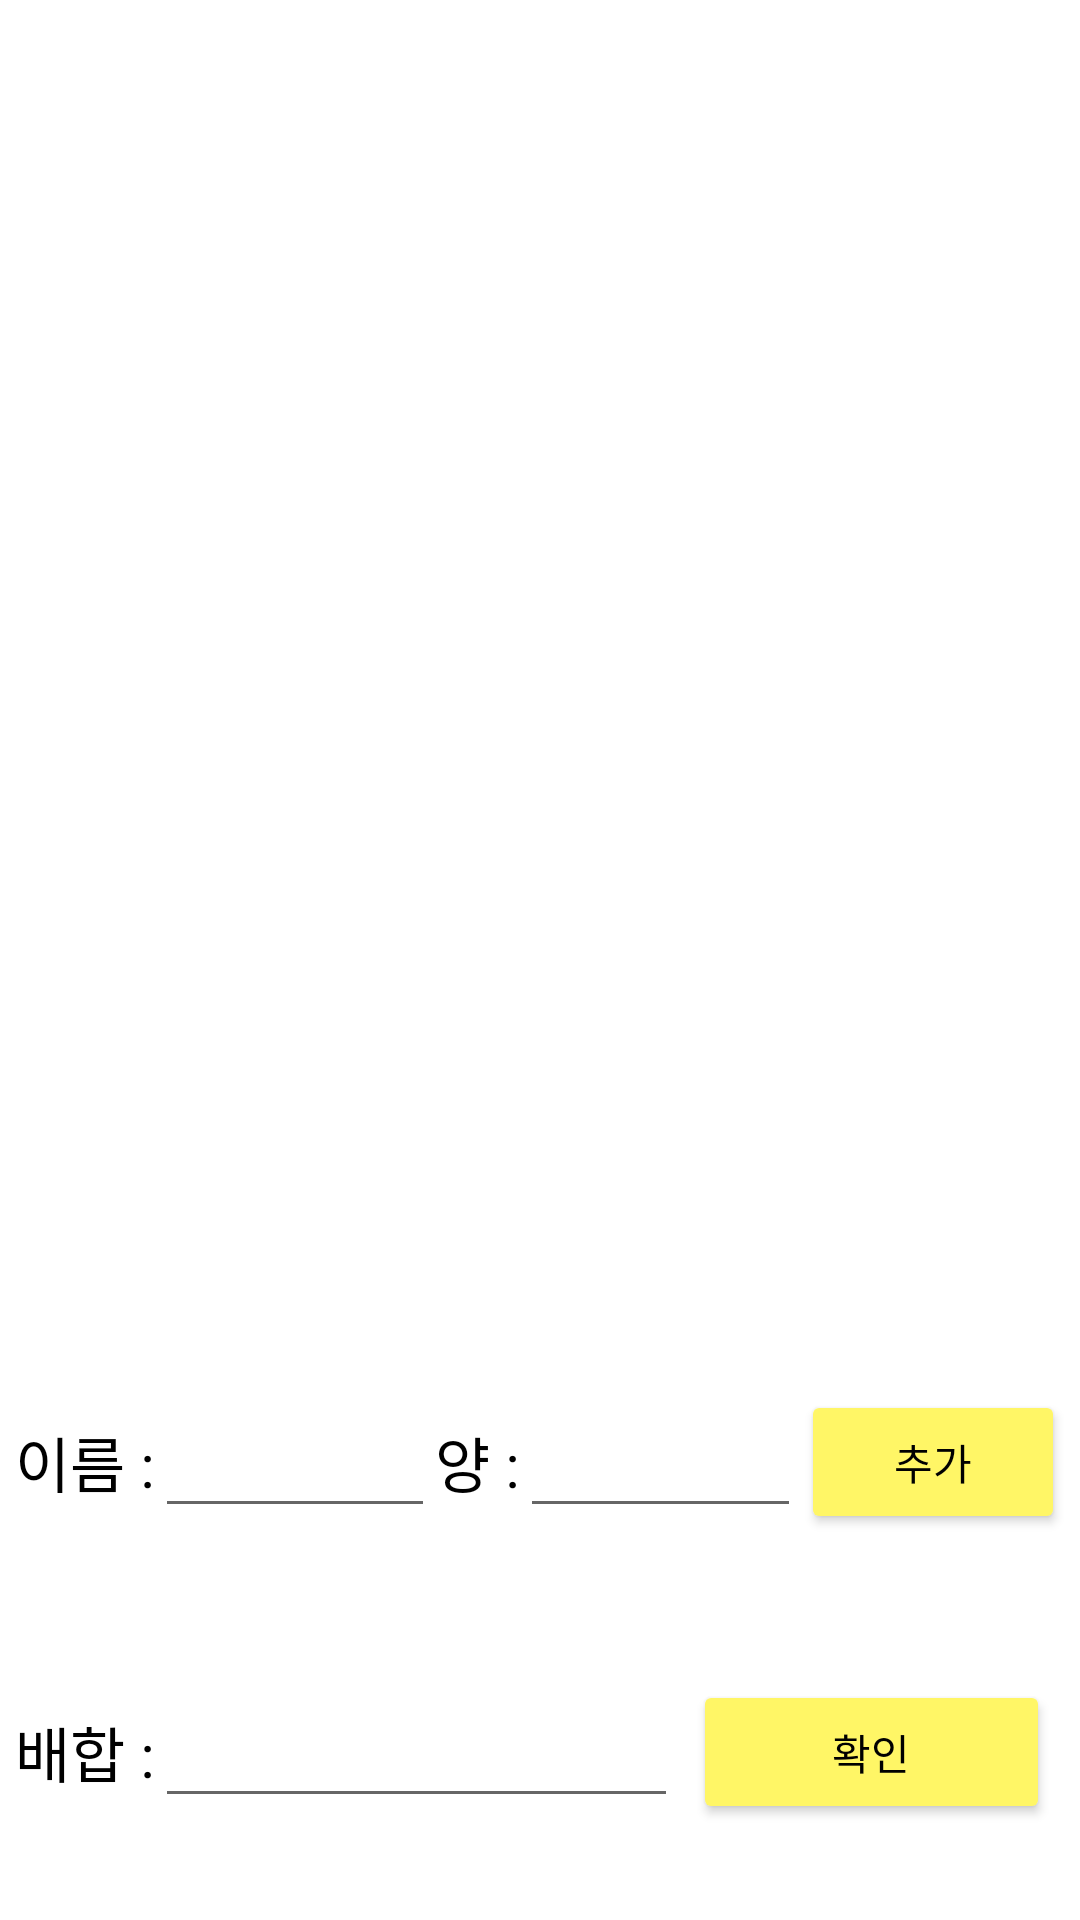

Android layout source for this screen:
<!-- AndroidManifest.xml: application theme Theme.BakingHelper -->
<!-- res/layout/fragment_match.xml -->
<?xml version="1.0" encoding="utf-8"?>
<FrameLayout xmlns:android="http://schemas.android.com/apk/res/android"
    xmlns:app="http://schemas.android.com/apk/res-auto"
    xmlns:tools="http://schemas.android.com/tools"
    android:layout_width="match_parent"
    android:layout_height="match_parent"
    android:background="#FFFFFF"
    tools:context=".match">

    <LinearLayout
        android:layout_width="match_parent"
        android:layout_height="match_parent"
        android:layout_margin="5dp"
        android:orientation="vertical">

        <androidx.recyclerview.widget.RecyclerView
            android:id="@+id/recycler_view"
            android:layout_width="match_parent"
            android:layout_height="wrap_content"
            android:layout_weight="10"
            app:layoutManager="androidx.recyclerview.widget.LinearLayoutManager"
            tools:listitem="@layout/item_view">

        </androidx.recyclerview.widget.RecyclerView>

        <LinearLayout
            android:layout_width="match_parent"
            android:layout_height="wrap_content"
            android:layout_weight="1"
            android:gravity="center"
            android:orientation="horizontal">

            <TextView
                android:id="@+id/textView2"
                android:layout_width="wrap_content"
                android:layout_height="wrap_content"
                android:text="이름 :"
                android:textColor="#000000"
                android:textSize="20sp" />

            <EditText
                android:id="@+id/edit_name"
                android:layout_width="wrap_content"
                android:layout_height="wrap_content"
                android:layout_weight="1"
                android:inputType="textPersonName"
                android:textSize="20sp" />

            <TextView
                android:id="@+id/textView4"
                android:layout_width="wrap_content"
                android:layout_height="wrap_content"
                android:text="양 :"
                android:textColor="#000000"
                android:textSize="20sp" />

            <EditText
                android:id="@+id/edit_quantity"
                android:layout_width="wrap_content"
                android:layout_height="wrap_content"
                android:layout_weight="1"
                android:ems="0"
                android:inputType="numberDecimal"
                android:textSize="20sp" />

            <Button
                android:id="@+id/btn_add"
                android:layout_width="wrap_content"
                android:layout_height="wrap_content"
                android:text="추가"
                android:textColor="#000000"
                android:textSize="14sp"
                app:backgroundTint="#FFF666" />
        </LinearLayout>

        <LinearLayout
            android:layout_width="match_parent"
            android:layout_height="wrap_content"
            android:layout_weight="1"
            android:gravity="center"
            android:orientation="horizontal">

            <TextView
                android:id="@+id/textView"
                android:layout_width="wrap_content"
                android:layout_height="wrap_content"
                android:text="배합 :"
                android:textColor="#000000"
                android:textSize="20sp" />

            <EditText
                android:id="@+id/edit_match"
                android:layout_width="wrap_content"
                android:layout_height="wrap_content"
                android:layout_weight="5"
                android:ems="0"
                android:inputType="numberDecimal"
                android:textSize="20dp" />

            <Button
                android:id="@+id/btn_matchenter"
                android:layout_width="wrap_content"
                android:layout_height="wrap_content"
                android:layout_margin="5dp"
                android:layout_weight="1"
                android:text="확인"
                android:textColor="#000000"
                android:textSize="14sp"
                app:backgroundTint="#FFF666" />
        </LinearLayout>
    </LinearLayout>
</FrameLayout>
<!-- res/layout/item_view.xml (included above) -->
<?xml version="1.0" encoding="utf-8"?>
<LinearLayout xmlns:android="http://schemas.android.com/apk/res/android"
    android:layout_width="match_parent"
    android:layout_height="60dp"
    android:layout_margin="5dp"
    android:background="@drawable/roundrect"
    android:gravity="center"
    android:padding="10dp">

    <TextView
        android:id="@+id/txt_name"
        android:layout_width="wrap_content"
        android:layout_height="wrap_content"
        android:layout_weight="1"
        android:gravity="center"
        android:textColor="#000000"
        android:textSize="20sp" />

    <TextView
        android:id="@+id/txt_origin"
        android:layout_width="wrap_content"
        android:layout_height="wrap_content"
        android:layout_weight="1"
        android:gravity="center|right"
        android:textColor="#000000"
        android:textSize="20sp" />

    <TextView
        android:id="@+id/txt_matchorigin"
        android:layout_width="wrap_content"
        android:layout_height="wrap_content"
        android:layout_weight="1"
        android:gravity="center|right"
        android:textColor="#000000"
        android:textSize="20sp" />
</LinearLayout>
<!-- resources referenced by this layout -->
<resources>
  <!-- drawable roundrect (drawable) -->
  <?xml version="1.0" encoding="utf-8"?>
  <shape xmlns:android="http://schemas.android.com/apk/res/android"
      android:padding="10dp"
      android:shape="rectangle" >
      <solid android:color="#C4DCFF" />
      <corners
          android:bottomLeftRadius="3dp"
          android:bottomRightRadius="3dp"
          android:topLeftRadius="3dp"
          android:topRightRadius="3dp" />
      <stroke
          android:width="10dp"
          android:color="#C4DCFF" />
  </shape>
  <style name="Theme.BakingHelper" parent="Theme.MaterialComponents.DayNight.DarkActionBar">
          
          <item name="colorPrimary">@color/purple_500</item>
          <item name="colorPrimaryVariant">@color/purple_700</item>
          <item name="colorOnPrimary">@color/white</item>
          
          <item name="colorSecondary">@color/teal_200</item>
          <item name="colorSecondaryVariant">@color/teal_700</item>
          <item name="colorOnSecondary">@color/black</item>
          
          <item name="android:statusBarColor" tools:targetApi="l">?attr/colorPrimaryVariant</item>
          
      </style>
  <!-- not gathered from this repository: default colours our renderer supplied (Android Studio template values) -->
  <color name="purple_500">#FF6200EE</color>
  <color name="purple_700">#FF3700B3</color>
  <color name="teal_200">#FF03DAC5</color>
  <color name="teal_700">#FF018786</color>
  <color name="black">#FF000000</color>
  <color name="white">#FFFFFFFF</color>
</resources>
